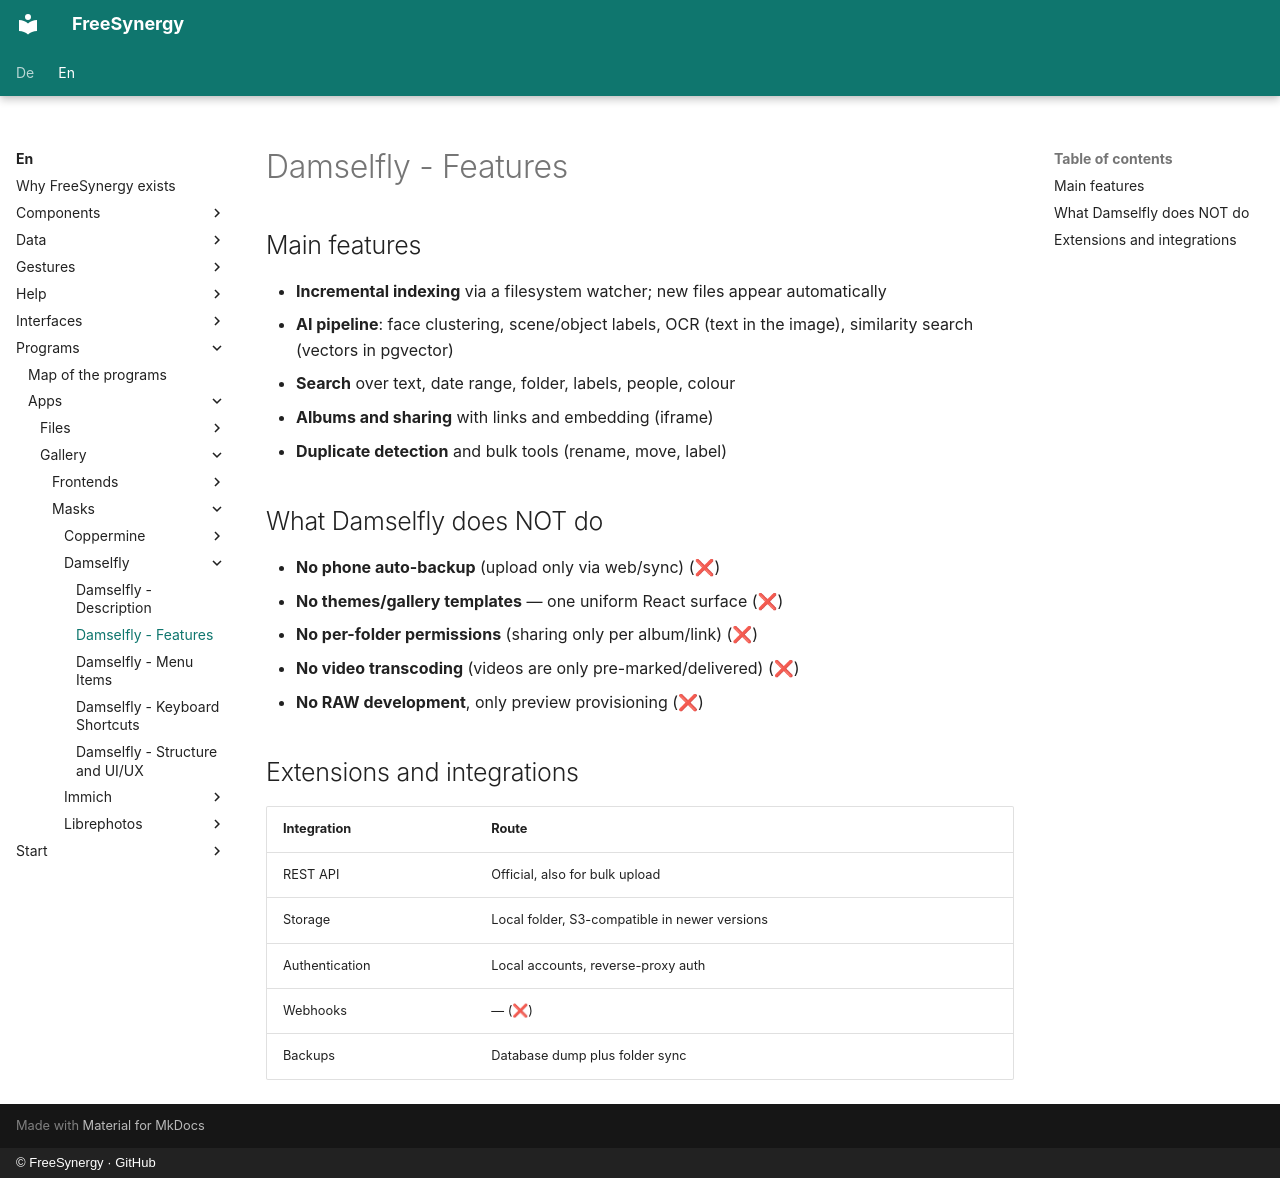

repository: FreeSynergy/fs-documentation · page: en/programs/apps/gallery/masks/damselfly/features/index.html · generator: mkdocs · copyright: © FreeSynergy · GitHub

# Damselfly - Features

## Main features

- **Incremental indexing** via a filesystem watcher; new files appear automatically
- **AI pipeline**: face clustering, scene/object labels, OCR (text in the image), similarity search (vectors in pgvector)
- **Search** over text, date range, folder, labels, people, colour
- **Albums and sharing** with links and embedding (iframe)
- **Duplicate detection** and bulk tools (rename, move, label)

## What Damselfly does NOT do

- **No phone auto-backup** (upload only via web/sync) (❌)
- **No themes/gallery templates** — one uniform React surface (❌)
- **No per-folder permissions** (sharing only per album/link) (❌)
- **No video transcoding** (videos are only pre-marked/delivered) (❌)
- **No RAW development**, only preview provisioning (❌)

## Extensions and integrations

| Integration | Route |
|-------------|-------|
| REST API | Official, also for bulk upload |
| Storage | Local folder, S3-compatible in newer versions |
| Authentication | Local accounts, reverse-proxy auth |
| Webhooks | — (❌) |
| Backups | Database dump plus folder sync |
